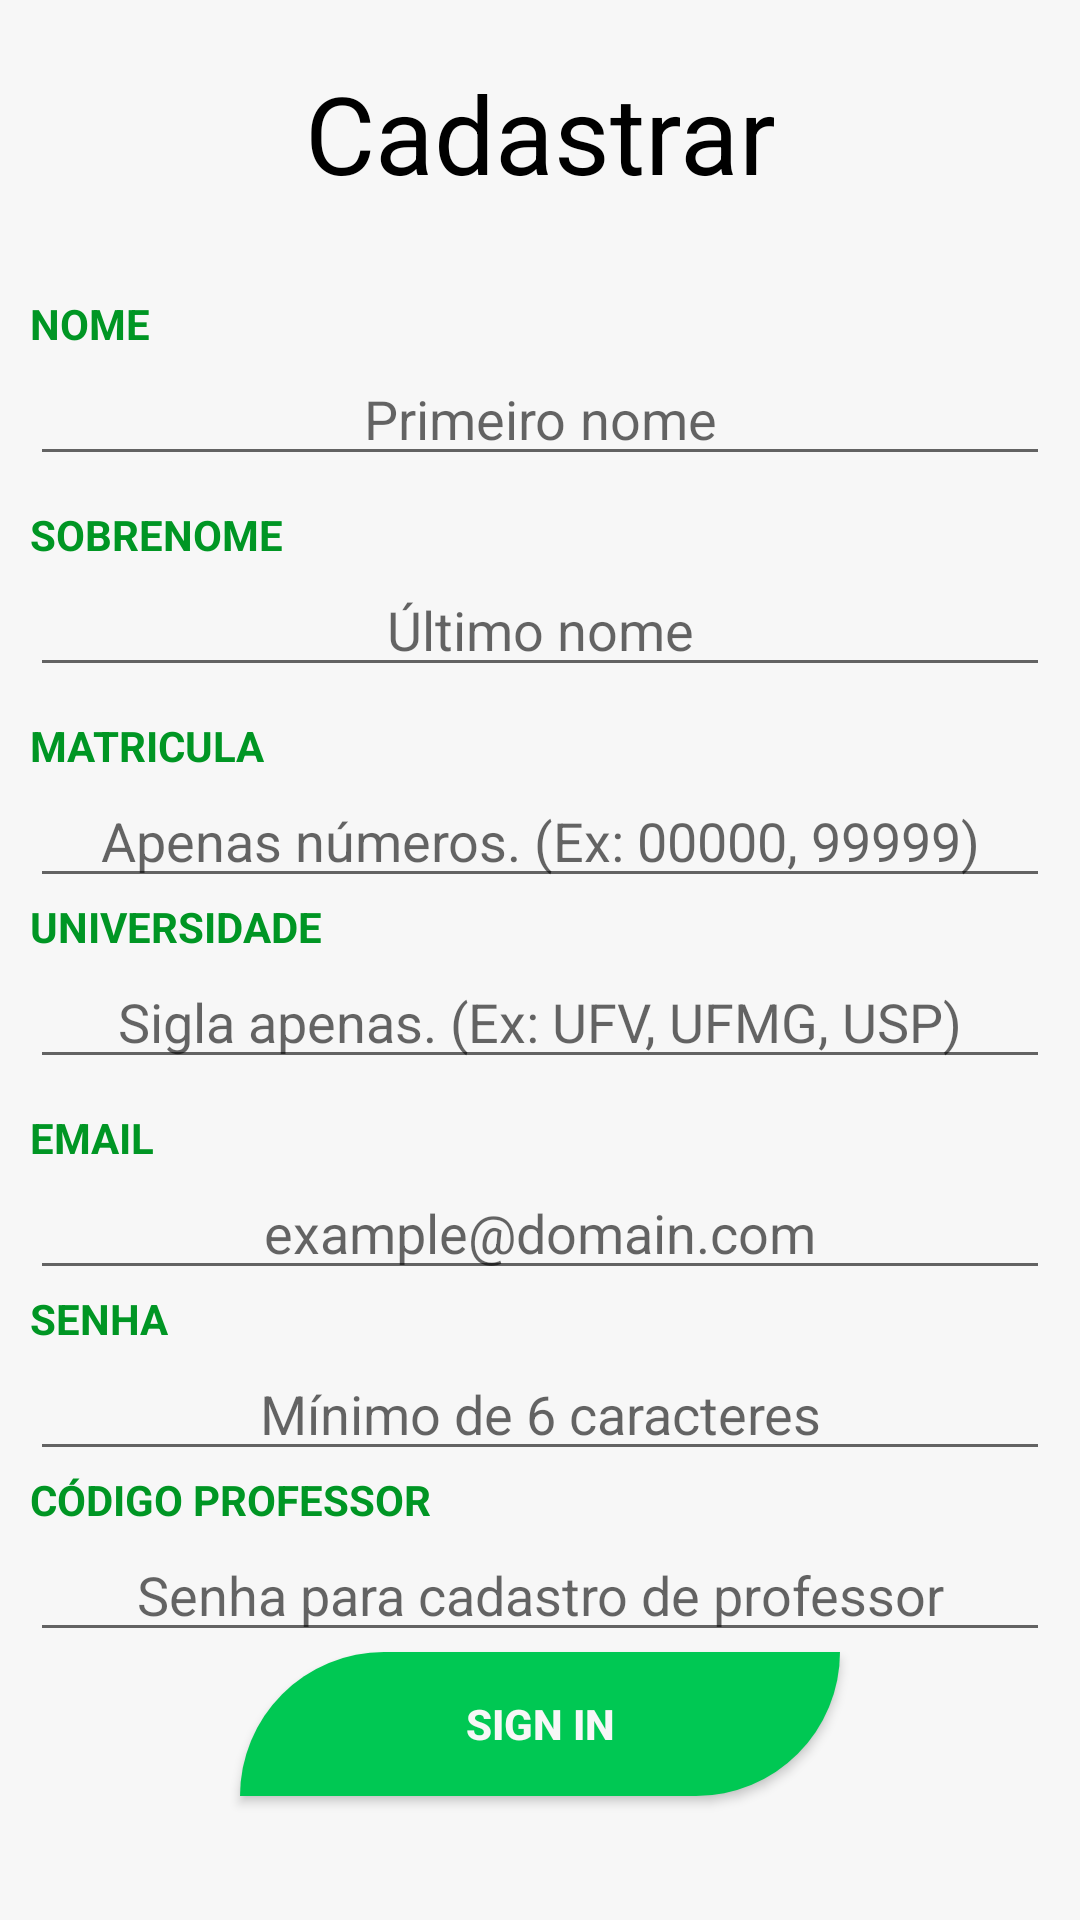

Reconstruct the res/layout file that produces this screen, plus the resources it refers to.
<!-- AndroidManifest.xml: application theme AppTheme -->
<!-- res/layout/activity_professor_cadastro.xml -->
<?xml version="1.0" encoding="utf-8"?>
<FrameLayout xmlns:android="http://schemas.android.com/apk/res/android"
    android:layout_width="match_parent"
    android:layout_height="match_parent"
    android:background="@color/backgroundPadrao"
    android:gravity="center|center_horizontal"

    >

    <LinearLayout
        android:id="@+id/layoutProgressBar1"
        android:layout_width="match_parent"
        android:layout_height="match_parent"
        android:layout_margin="-20dp"
        android:background="#50000000"
        android:gravity="center"
        android:orientation="vertical"
        android:visibility="gone">

        <ProgressBar
            android:id="@+id/progressBar3"
            style="?android:attr/progressBarStyle"
            android:layout_width="100dp"
            android:layout_height="100dp" />
    </LinearLayout>

    <ScrollView
        android:layout_width="match_parent"
        android:layout_height="match_parent"
        android:padding="10dp">

        <LinearLayout
            android:layout_width="match_parent"
            android:layout_height="wrap_content"
            android:gravity="center"
            android:orientation="vertical">

            <TextView
                android:layout_width="match_parent"
                android:layout_height="wrap_content"
                android:layout_marginTop="10dp"
                android:layout_marginBottom="30dp"
                android:text="Cadastrar"
                android:textAlignment="center"
                android:textColor="@android:color/black"
                android:textSize="36sp" />

            <TextView
                android:id="@+id/textView4"
                android:layout_width="match_parent"
                android:layout_height="wrap_content"
                android:text="@string/nome_intro"
                android:textColor="@color/colorPrimaryDark"
                android:textStyle="bold" />

            <EditText
                android:id="@+id/nomeCadastroProfessor"
                android:layout_width="match_parent"
                android:layout_height="wrap_content"
                android:layout_marginBottom="10dp"
                android:ems="10"
                android:hint="@string/nome_hint_intro"
                android:inputType="textCapWords"
                android:textAlignment="center" />


            <TextView
                android:id="@+id/textView7"
                android:layout_width="match_parent"
                android:layout_height="wrap_content"
                android:text="@string/sobrenome_intro"
                android:textColor="@color/colorPrimaryDark"
                android:textStyle="bold" />

            <EditText
                android:id="@+id/sobrenomeCadastroProfessor"
                android:layout_width="match_parent"
                android:layout_height="wrap_content"
                android:layout_marginBottom="10dp"
                android:ems="10"
                android:hint="@string/sobrenome_hint_intro"
                android:inputType="textCapWords"
                android:textAlignment="center" />

            <TextView
                android:id="@+id/textmatricula"
                android:layout_width="match_parent"
                android:layout_height="wrap_content"
                android:text="@string/matricula_cadastro_intro"
                android:textColor="@color/colorPrimaryDark"
                android:textStyle="bold" />

            <EditText
                android:id="@+id/matriculaCadastroAluno"
                android:layout_width="match_parent"
                android:layout_height="wrap_content"
                android:ems="10"
                android:hint="@string/matricula_hint_intro"
                android:inputType="number"
                android:textAlignment="center" />


            <TextView
                android:id="@+id/textView8"
                android:layout_width="match_parent"
                android:layout_height="wrap_content"
                android:text="@string/universidade_intro"
                android:textColor="@color/colorPrimaryDark"
                android:textStyle="bold" />

            <EditText
                android:id="@+id/universidadeCadastroProfessor"
                android:layout_width="match_parent"
                android:layout_height="wrap_content"
                android:layout_marginBottom="10dp"
                android:ems="10"
                android:hint="@string/universidade_hint_intro"
                android:inputType="textCapCharacters"
                android:textAlignment="center" />

            <TextView
                android:id="@+id/textView9"
                android:layout_width="match_parent"
                android:layout_height="wrap_content"
                android:text="@string/email_intro"
                android:textColor="@color/colorPrimaryDark"
                android:textStyle="bold" />

            <EditText
                android:id="@+id/emailCadastroProfessor"
                android:layout_width="match_parent"
                android:layout_height="wrap_content"
                android:ems="10"
                android:hint="@string/email_hint_intro"
                android:inputType="textPersonName"
                android:textAlignment="center" />

            <TextView
                android:id="@+id/textView10"
                android:layout_width="match_parent"
                android:layout_height="wrap_content"
                android:text="@string/senha_intro"
                android:textColor="@color/colorPrimaryDark"
                android:textStyle="bold" />

            <EditText
                android:id="@+id/senhaCadastroProfessor"
                android:layout_width="match_parent"
                android:layout_height="wrap_content"
                android:ems="10"
                android:hint="@string/senha_hint_intro"
                android:inputType="textPassword"
                android:textAlignment="center" />

            <TextView
                android:id="@+id/textVerificacao"
                android:layout_width="match_parent"
                android:layout_height="wrap_content"
                android:text="@string/codigo_professor_intro"
                android:textColor="@color/colorPrimaryDark"
                android:textStyle="bold" />

            <EditText
                android:id="@+id/verificacaoProfessor"
                android:layout_width="match_parent"
                android:layout_height="wrap_content"
                android:ems="10"
                android:hint="@string/codigo_monitor_hint"
                android:inputType="textPassword"
                android:textAlignment="center" />




            <Button
                android:id="@+id/button79"
                android:layout_width="200dp"
                android:layout_height="wrap_content"
                android:layout_marginBottom="30dp"
                android:background="@drawable/button_shape_primary"
                android:onClick="criarProfessor"
                android:text="@string/signin_intro"
                android:textColor="@color/backgroundPadrao"
                android:textStyle="bold" />

        </LinearLayout>

    </ScrollView>


</FrameLayout>
<!-- resources referenced by this layout -->
<resources>
  <color name="backgroundPadrao">#f7f7f7</color>
  <color name="colorPrimaryDark">#009624</color>
  <!-- drawable button_shape_primary (drawable) -->
  <?xml version="1.0" encoding="utf-8"?>
  <shape xmlns:android="http://schemas.android.com/apk/res/android">
      <solid android:color="@color/colorPrimary" />
      <corners
          android:bottomRightRadius="180dp"
          android:topLeftRadius="180dp" />
  
      <padding
          android:bottom="2dp"
          android:left="2dp"
          android:right="2dp"
          android:top="2dp" />
      <size android:height="24dp" />
  </shape>
  <string name="codigo_monitor_hint">Senha para cadastro de professor</string>
  <string name="codigo_professor_intro">CÓDIGO PROFESSOR</string>
  <string name="email_hint_intro">example@domain.com</string>
  <string name="email_intro">EMAIL</string>
  <string name="matricula_cadastro_intro">MATRICULA</string>
  <string name="matricula_hint_intro">Apenas números. (Ex: 00000, 99999)</string>
  <string name="nome_hint_intro">Primeiro nome</string>
  <string name="nome_intro">NOME</string>
  <string name="senha_hint_intro">Mínimo de 6 caracteres</string>
  <string name="senha_intro">SENHA</string>
  <string name="signin_intro">Sign in</string>
  <string name="sobrenome_hint_intro">Último nome</string>
  <string name="sobrenome_intro">SOBRENOME</string>
  <string name="universidade_hint_intro">Sigla apenas. (Ex: UFV, UFMG, USP)</string>
  <string name="universidade_intro">"UNIVERSIDADE "</string>
  <style name="AppTheme" parent="Theme.AppCompat.Light.NoActionBar">
          
          <item name="colorPrimary">@color/colorPrimary</item>
          <item name="colorPrimaryDark">@color/colorPrimaryDark</item>
          <item name="colorAccent">@color/colorPrimaryDark</item>
          <item name="android:statusBarColor">@color/colorPrimaryDark</item>
  
      </style>
  <color name="colorPrimary">#00c853</color>
</resources>
